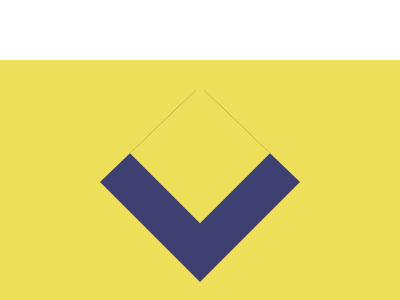

Give the HTML and CSS whose rendering is this image.

<!DOCTYPE html>
<html lang="en">

<head>
    <meta charset="UTF-8">
    <meta name="viewport" content="width=device-width, initial-scale=1.0">
    <title>Document</title>
</head>

<body>
    <div>
        <p></p>
    </div>
    <style>
        * {
            margin: 0;
            padding: 0;
            box-sizing: border-box;
        }

        div {
            width: 400px;
            height: 300px;
            background: #EDDF5A;
            display: grid;
            place-items: center;
            margin: 20vh auto;
            position: relative;

            &::before {
                content: "";
                position: absolute;
                inset: 0;
                box-sizing: border-box;
                z-index: 2;

                background:
                    linear-gradient(90deg, #3E4071) 50% 30px / 40px 150px no-repeat,
                    linear-gradient(90deg, #3E4071) 60px calc(100% - 30px) / calc(100% - 120px) 40px no-repeat;
            }

            p {
                position: relative;
                bottom: 20px;
                width: 200px;
                height: 200px;
                background: #3E4071;
                clip-path: polygon(50% -2%, 100% 46%, 50% 96%, 0% 46%);

                &::before {
                    content: "";
                    width: 80%;
                    height: 80%;
                    background: #EDDF5A;
                    display: block;
                    position: absolute;
                    bottom: 100px;
                    rotate: z 45deg;
                    left: 20px;
                }
            }
        }
    </style>
</body>

</html>